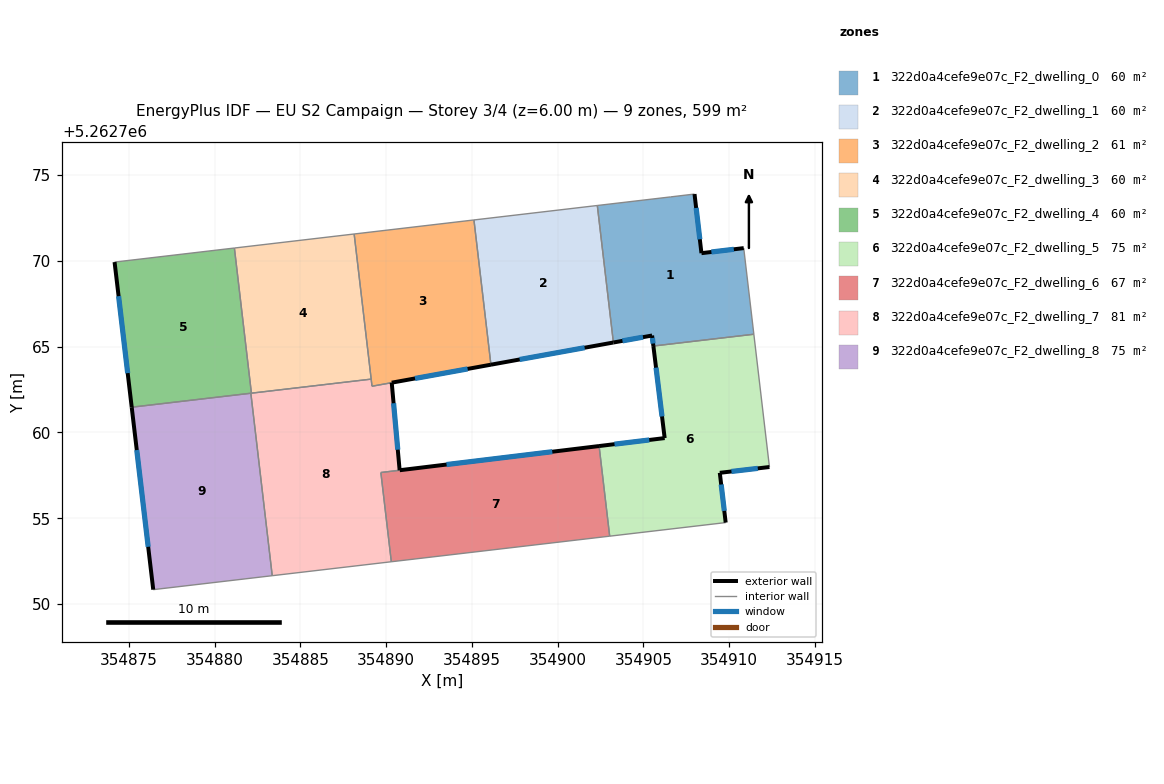
=== STOREY PLAN SPEC (per zone: floor XY polygon, exterior-wall plan segments, windows/doors) ===
zone 1: 322d0a4cefe9e07c_F2_dwelling_0  (59.9 m²)
  floor: (354910.84, 5262770.75) (354911.43, 5262765.73) (354905.58, 5262765.04) (354905.50, 5262765.65) (354903.24, 5262765.25) (354902.31, 5262773.23) (354906.58, 5262773.73) (354907.97, 5262773.90) (354908.38, 5262770.45)
  exterior wall: (354905.50, 5262765.65) – (354905.58, 5262765.04)  [0.6 m]
    window: (354905.52, 5262765.51) – (354905.56, 5262765.18)  [0.5 m²]
  exterior wall: (354903.24, 5262765.25) – (354905.50, 5262765.65)  [2.3 m]
    window: (354903.77, 5262765.34) – (354904.97, 5262765.56)  [1.9 m²]
  exterior wall: (354908.38, 5262770.45) – (354907.97, 5262773.90)  [3.5 m]
    window: (354908.28, 5262771.26) – (354908.07, 5262773.09)  [2.9 m²]
  exterior wall: (354910.84, 5262770.75) – (354908.38, 5262770.45)  [2.5 m]
    window: (354910.26, 5262770.68) – (354908.96, 5262770.52)  [2.1 m²]
  interior walls: 5
zone 2: 322d0a4cefe9e07c_F2_dwelling_1  (59.9 m²)
  floor: (354902.31, 5262773.23) (354903.24, 5262765.25) (354896.11, 5262763.95) (354895.12, 5262772.39)
  exterior wall: (354896.11, 5262763.95) – (354903.24, 5262765.25)  [7.3 m]
    window: (354897.78, 5262764.26) – (354901.57, 5262764.94)  [6.1 m²]
  interior walls: 3
zone 3: 322d0a4cefe9e07c_F2_dwelling_2  (61.3 m²)
  floor: (354895.12, 5262772.39) (354896.11, 5262763.95) (354889.18, 5262762.70) (354888.13, 5262771.57)
  exterior wall: (354890.32, 5262762.90) – (354896.11, 5262763.95)  [5.9 m]
    window: (354891.68, 5262763.15) – (354894.75, 5262763.71)  [5.0 m²]
  interior walls: 5
zone 4: 322d0a4cefe9e07c_F2_dwelling_3  (59.8 m²)
  floor: (354888.13, 5262771.57) (354889.13, 5262763.12) (354882.15, 5262762.29) (354881.15, 5262770.75)
  interior walls: 5
zone 5: 322d0a4cefe9e07c_F2_dwelling_4  (59.9 m²)
  floor: (354881.15, 5262770.75) (354882.15, 5262762.29) (354875.17, 5262761.47) (354874.17, 5262769.93)
  exterior wall: (354874.17, 5262769.93) – (354875.17, 5262761.47)  [8.5 m]
    window: (354874.40, 5262767.95) – (354874.93, 5262763.46)  [7.2 m²]
  interior walls: 4
zone 6: 322d0a4cefe9e07c_F2_dwelling_5  (74.8 m²)
  floor: (354911.43, 5262765.73) (354912.34, 5262757.99) (354909.45, 5262757.65) (354909.79, 5262754.75) (354903.03, 5262753.96) (354902.41, 5262759.21) (354906.23, 5262759.67) (354905.58, 5262765.04)
  exterior wall: (354906.23, 5262759.67) – (354902.41, 5262759.21)  [3.9 m]
    window: (354905.34, 5262759.57) – (354903.31, 5262759.32)  [3.2 m²]
  exterior wall: (354905.58, 5262765.04) – (354906.23, 5262759.67)  [5.4 m]
    window: (354905.73, 5262763.78) – (354906.08, 5262760.93)  [4.6 m²]
  exterior wall: (354909.45, 5262757.65) – (354912.34, 5262757.99)  [2.9 m]
    window: (354910.13, 5262757.73) – (354911.66, 5262757.91)  [2.5 m²]
  exterior wall: (354909.79, 5262754.75) – (354909.45, 5262757.65)  [2.9 m]
    window: (354909.71, 5262755.43) – (354909.53, 5262756.97)  [2.5 m²]
  interior walls: 4
zone 7: 322d0a4cefe9e07c_F2_dwelling_6  (67.4 m²)
  floor: (354902.41, 5262759.21) (354903.03, 5262753.96) (354890.30, 5262752.47) (354889.69, 5262757.66)
  exterior wall: (354902.41, 5262759.21) – (354890.79, 5262757.80)  [11.7 m]
    window: (354899.68, 5262758.88) – (354893.52, 5262758.13)  [9.9 m²]
  interior walls: 4
zone 8: 322d0a4cefe9e07c_F2_dwelling_7  (80.8 m²)
  floor: (354890.32, 5262762.90) (354890.79, 5262757.80) (354889.69, 5262757.67) (354890.30, 5262752.47) (354883.36, 5262751.65) (354882.11, 5262762.29) (354889.05, 5262763.10) (354889.13, 5262763.11) (354889.18, 5262762.70)
  exterior wall: (354890.79, 5262757.80) – (354890.33, 5262762.90)  [5.1 m]
    window: (354890.68, 5262759.00) – (354890.43, 5262761.71)  [4.3 m²]
  interior walls: 9
zone 9: 322d0a4cefe9e07c_F2_dwelling_8  (74.8 m²)
  floor: (354882.11, 5262762.29) (354883.36, 5262751.65) (354876.42, 5262750.84) (354875.17, 5262761.47)
  exterior wall: (354875.17, 5262761.47) – (354876.42, 5262750.84)  [10.7 m]
    window: (354875.46, 5262758.98) – (354876.13, 5262753.34)  [9.0 m²]
  interior walls: 3

=== DERIVED (storey summary) ===
Building: EU S2 Campaign
Storey: 3 of 4  (floor level z = 6.00 m)
Storey gross floor area: 598.6 m²
Zones on this storey: 9
  - 322d0a4cefe9e07c_F2_dwelling_0: floor 59.9 m²; exterior wall 8.9 m (26.6 m²); 4 window(s) 7.5 m²; WWR 28.1%
  - 322d0a4cefe9e07c_F2_dwelling_1: floor 59.9 m²; exterior wall 7.3 m (21.8 m²); 1 window(s) 6.1 m²; WWR 28.1%
  - 322d0a4cefe9e07c_F2_dwelling_2: floor 61.3 m²; exterior wall 5.9 m (17.6 m²); 1 window(s) 5.0 m²; WWR 28.1%
  - 322d0a4cefe9e07c_F2_dwelling_3: floor 59.8 m²
  - 322d0a4cefe9e07c_F2_dwelling_4: floor 59.9 m²; exterior wall 8.5 m (25.6 m²); 1 window(s) 7.2 m²; WWR 28.1%
  - 322d0a4cefe9e07c_F2_dwelling_5: floor 74.8 m²; exterior wall 15.1 m (45.3 m²); 4 window(s) 12.7 m²; WWR 28.1%
  - 322d0a4cefe9e07c_F2_dwelling_6: floor 67.4 m²; exterior wall 11.7 m (35.1 m²); 1 window(s) 9.9 m²; WWR 28.1%
  - 322d0a4cefe9e07c_F2_dwelling_7: floor 80.8 m²; exterior wall 5.1 m (15.4 m²); 1 window(s) 4.3 m²; WWR 28.1%
  - 322d0a4cefe9e07c_F2_dwelling_8: floor 74.8 m²; exterior wall 10.7 m (32.1 m²); 1 window(s) 9.0 m²; WWR 28.1%
Zone adjacency (shared interzone walls):
  - 322d0a4cefe9e07c_F2_dwelling_0 ↔ 322d0a4cefe9e07c_F2_dwelling_1
  - 322d0a4cefe9e07c_F2_dwelling_0 ↔ 322d0a4cefe9e07c_F2_dwelling_5
  - 322d0a4cefe9e07c_F2_dwelling_1 ↔ 322d0a4cefe9e07c_F2_dwelling_2
  - 322d0a4cefe9e07c_F2_dwelling_2 ↔ 322d0a4cefe9e07c_F2_dwelling_3
  - 322d0a4cefe9e07c_F2_dwelling_2 ↔ 322d0a4cefe9e07c_F2_dwelling_7
  - 322d0a4cefe9e07c_F2_dwelling_3 ↔ 322d0a4cefe9e07c_F2_dwelling_4
  - 322d0a4cefe9e07c_F2_dwelling_3 ↔ 322d0a4cefe9e07c_F2_dwelling_7
  - 322d0a4cefe9e07c_F2_dwelling_4 ↔ 322d0a4cefe9e07c_F2_dwelling_7
  - 322d0a4cefe9e07c_F2_dwelling_4 ↔ 322d0a4cefe9e07c_F2_dwelling_8
  - 322d0a4cefe9e07c_F2_dwelling_5 ↔ 322d0a4cefe9e07c_F2_dwelling_6
  - 322d0a4cefe9e07c_F2_dwelling_6 ↔ 322d0a4cefe9e07c_F2_dwelling_7
  - 322d0a4cefe9e07c_F2_dwelling_7 ↔ 322d0a4cefe9e07c_F2_dwelling_8